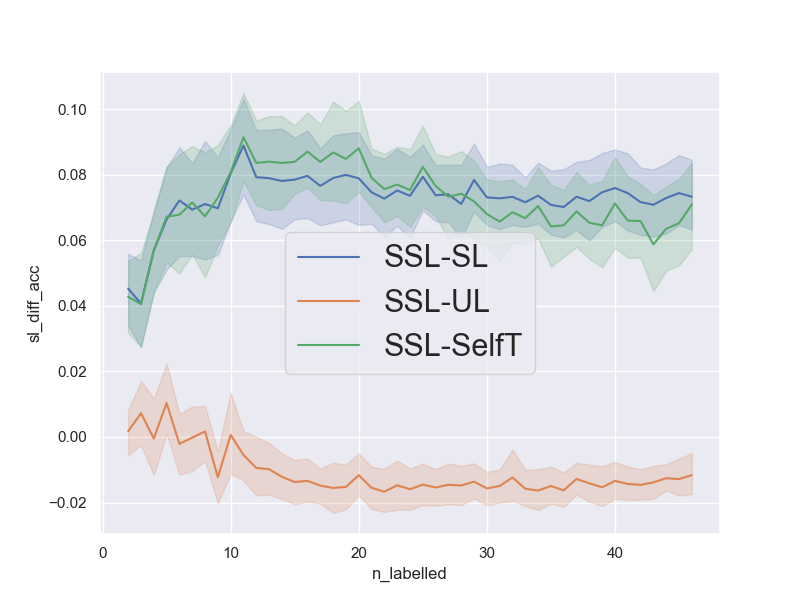

Data behind this chart, as committed beside it:
num_repetitions, 20
data, madeline
n_pca_components, 
n_all_train, 1140
n_labelled_values, [2, 3, 4, 5, 6, 7, 8, 9, 10, 11, 12, 13,…
n_unlabelled_values, [40, 60, 80, 100, 120, 140, 160, 180, 20…
n_test_set, 1000
n_val_set, 1000
unl_to_lab_ratio, 20
n_labelled, [2, 3, 4, 5, 6, 7, 8, 9, 10, 11, 12, 13,…
n_unlabelled, [40, 60, 80, 100, 120, 140, 160, 180, 20…
sl_acc, [0.519, 0.486, 0.484, 0.514, 0.509, 0.50…
ssl_acc, [0.54, 0.509, 0.586, 0.562, 0.564, 0.558…
ul_acc, [0.517, 0.555, 0.548, 0.592, 0.581, 0.59…
st_acc, [0.519, 0.486, 0.486, 0.514, 0.514, 0.51…
sl_diff_acc, [0.02100000000000002, 0.0230000000000000…
ul_diff_acc, [0.02300000000000002, -0.046000000000000…
st_diff_acc, [0.02100000000000002, 0.0230000000000000…
avg_sl_acc, [0.50925 0.50405 0.50395 0.50085 0.5014 …
avg_ssl_acc, [0.55455 0.54475 0.561   0.56725 0.5736 …
avg_ul_acc, [0.5528  0.5375  0.56145 0.5569  0.5757 …
avg_st_acc, [0.51175 0.5042  0.50415 0.5     0.50575…
